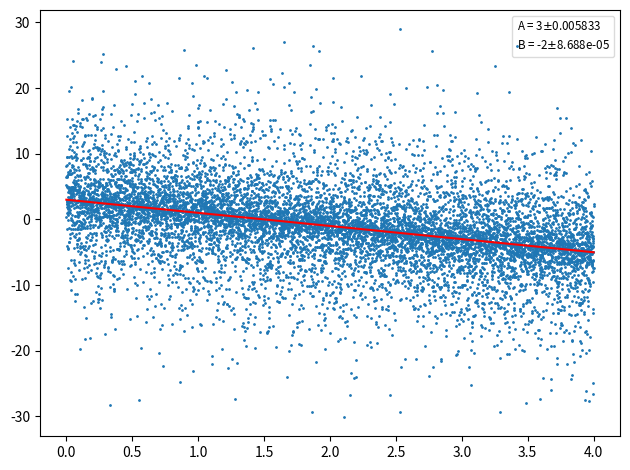

Write the Python code that produced this figure.
import numpy as np 
import matplotlib.pyplot as plt 

def data_set():
    x = np.logspace(0,4,10000)
    b = -2.0 
    a =3.0 
    y = 10.**a*x**b
    x = np.log10(x)
    y = np.log10(y)

    sigma = np.zeros(len(x), float)
    w = np.zeros(len(x), float)
    for i in range(len(y)):
        sigma[i] = 10*np.random.random()
        y[i] = np.random.normal(y[i],sigma[i])
        w[i] = 1./sigma[i]**2
    return x,y,w

def least_square(x,y,w):
    N = int(len(x))
    xm = sum(x*w)/sum(w) 
    ym = sum(y*w)/sum(w) 

    num = np.zeros(N, float)
    den = np.zeros(N, float)
    num[:] = w[:]*y[:]*(x[:]-xm)
    den[:] = w[:]*x[:]*(x[:]-xm)

    B = sum(num)/sum(den)
    A = ym - xm*B

    temp = np.zeros(N, float)
    temp[:] = (y[:]-A-B*x[:])**2. 

    sigma_y = np.sqrt(1./(N-1) * sum(temp))

    temp[:] = x[:]**2*w[:]
    D = sum(w)*sum(temp) - (sum(x*w))**2
    sigma_A = sigma_y*np.sqrt(sum(temp)/D)
    sigma_B = sigma_y*np.sqrt(N/D)


    return A,B,sigma_A,sigma_B,sigma_y


#------main-------#

xdata, ydata, err = data_set()
A,B,sigma_A,sigma_B,sigma_y = least_square(xdata,ydata,err)
print(sigma_y)
print(sigma_A)
print(sigma_B)

y = lambda x : A + B*x


plt.plot(xdata, y(xdata), label="fit", color="red")
plt.scatter(xdata, ydata, s=1., label="dataset")

labels = []
labels.append("A = {0:.4g}".format(A)+"$\pm${0:.4g}".format(sigma_A))
labels.append("B = {0:.4g}".format(B)+"$\pm${0:.4g}".format(sigma_B))
labels.append("$sigma$_y = {0:.4g}".format(sigma_y))

plt.legend(labels, loc='best', fontsize='small', 
          fancybox=True, framealpha=0.7, 
          handlelength=0, handletextpad=0)


plt.tight_layout()
plt.show()